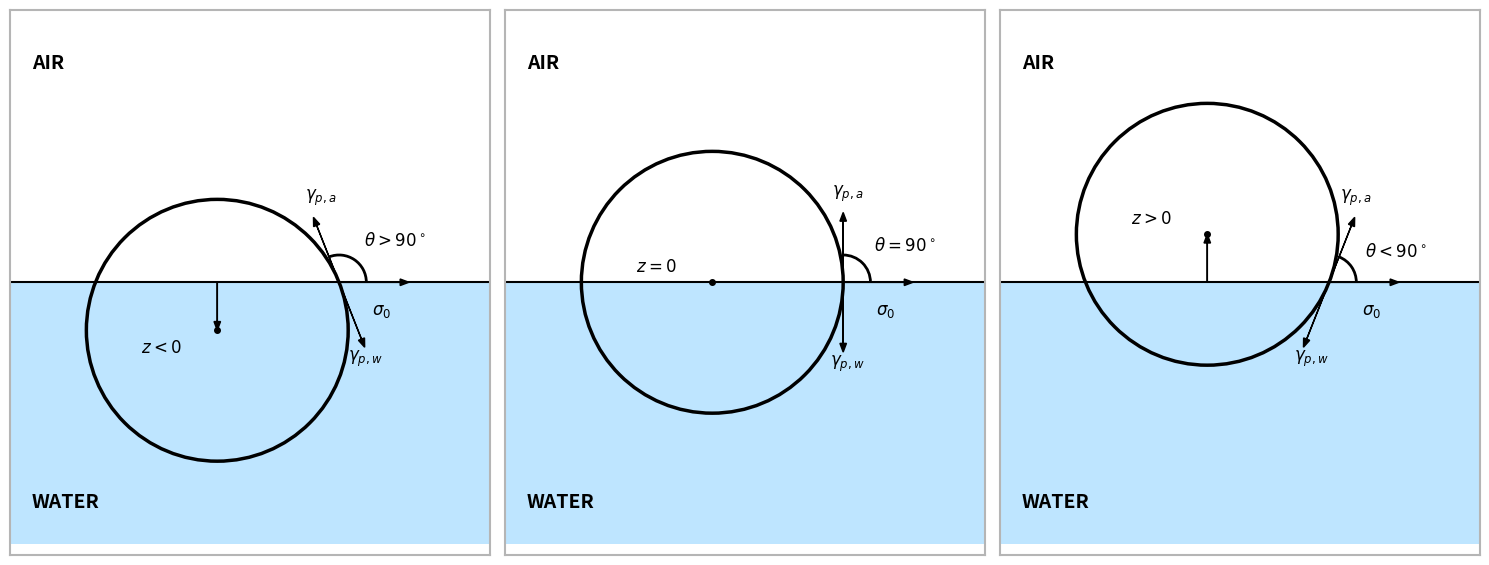

Write the Python code that produced this figure.
import matplotlib.pyplot as plt
import numpy as np
from matplotlib.patches import Arc

# Set up the figure with 3 subplots side-by-side
fig, axes = plt.subplots(1, 3, figsize=(15, 6), sharey=True)

# Configuration parameters
R = 0.6  # Particle radius
z_values = [-0.22, 0.0, 0.22]  # Center positions for each case
titles_theta = [r'$\theta > 90^\circ$', r'$\theta = 90^\circ$', r'$\theta < 90^\circ$']
titles_z = [r'$z < 0$', r'$z = 0$', r'$z > 0$']

for i, (ax, z, t_theta, t_z) in enumerate(zip(axes, z_values, titles_theta, titles_z)):
    # 1. Fill the phases (Air on top, Water on bottom)
    ax.axhspan(0, 1.2, facecolor='#ffffff', edgecolor='none')  # Air (White)
    ax.axhspan(-1.2, 0, facecolor='#a3daff', alpha=0.7, edgecolor='none')  # Water (Light Blue)
    
    # 2. Draw the main three-phase interface line
    ax.axhline(0, color='black', linewidth=1.5, zorder=2)
    
    # Define particle center
    cx, cy = 0.0, z
    
    # Calculate contact point at the right side of the interface (y = 0)
    contact_x = cx + np.sqrt(R**2 - z**2)
    contact_y = 0.0
    
    # 3. Draw the particle
    particle = plt.Circle((cx, cy), R, facecolor='none', edgecolor='black', linewidth=2.5, zorder=4)
    ax.add_patch(particle)
    
    # 4. Draw center of mass dot and its vector z
    ax.plot(cx, cy, 'ko', markersize=4, zorder=5)
    if z != 0:
        ax.arrow(cx, 0, 0, z, head_width=0.03, head_length=0.04, fc='black', ec='black', length_includes_head=True, zorder=5)
    
    # 5. Interfacial tension vectors
    # Surface tension of water-air (sigma_0)
    ax.arrow(contact_x, contact_y, 0.28, 0, head_width=0.03, head_length=0.04, fc='black', ec='black', zorder=5)
    ax.text(contact_x + 0.15, -0.15, r'$\sigma_0$', fontsize=12)
    
    # Calculate tangent angles
    phi = np.arctan2(contact_y - cy, contact_x - cx)
    
    # Tangent vector pointing up into the Air phase (gamma_p,a)
    gamma_pa_angle = phi + np.pi/2
    dx_pa = 0.28 * np.cos(gamma_pa_angle)
    dy_pa = 0.28 * np.sin(gamma_pa_angle)
    ax.arrow(contact_x, contact_y, dx_pa, dy_pa, head_width=0.03, head_length=0.04, fc='black', ec='black', zorder=5)
    
    # Positioned gamma_p,a higher: adjusted dy text offset from +0.02 to +0.08
    ax.text(contact_x + dx_pa + 0.02, contact_y + dy_pa + 0.08, r'$\gamma_{p,a}$', fontsize=12, ha='center', va='bottom')
    
    # Tangent vector pointing down into the Water phase (gamma_p,w)
    gamma_pw_angle = phi - np.pi/2
    dx_pw = 0.28 * np.cos(gamma_pw_angle)
    dy_pw = 0.28 * np.sin(gamma_pw_angle)
    ax.arrow(contact_x, contact_y, dx_pw, dy_pw, head_width=0.03, head_length=0.04, fc='black', ec='black', zorder=5)
    ax.text(contact_x + dx_pw + 0.02, contact_y + dy_pw - 0.1, r'$\gamma_{p,w}$', fontsize=12, ha='center')
    
    # 6. Draw the Contact Angle Arc (theta)
    theta_deg = np.degrees(gamma_pa_angle)
    arc = Arc((contact_x, contact_y), 0.25, 0.25, angle=0, theta1=0, theta2=theta_deg, color='black', linewidth=2, zorder=5)
    ax.add_patch(arc)
    
    # Label the angle theta
    text_angle = np.radians(theta_deg / 2)
    ax.text(contact_x + 0.2 * np.cos(text_angle), contact_y + 0.18 * np.sin(text_angle), t_theta, fontsize=12, va='bottom')
    
    # 7. Labels inside the panels
    ax.text(-0.85, 1.05, 'AIR', fontsize=14, fontweight='bold', ha='left', va='top')
    ax.text(-0.85, -1.05, 'WATER', fontsize=14, fontweight='bold', ha='left', va='bottom')
    ax.text(-0.35, cy + (0.05 if z >= 0 else -0.1), t_z, fontsize=12)
    
    # Panel layout boundaries and styling
    ax.set_xlim(-0.95, 1.25)
    ax.set_ylim(-1.25, 1.25)
    ax.set_aspect('equal')
    
    # Draw border outline around each subplot box
    for spine in ax.spines.values():
        spine.set_edgecolor('#b5b5b5')
        spine.set_linewidth(1.5)
        
    ax.get_xaxis().set_visible(False)
    ax.get_yaxis().set_visible(False)

plt.tight_layout()
plt.show()
